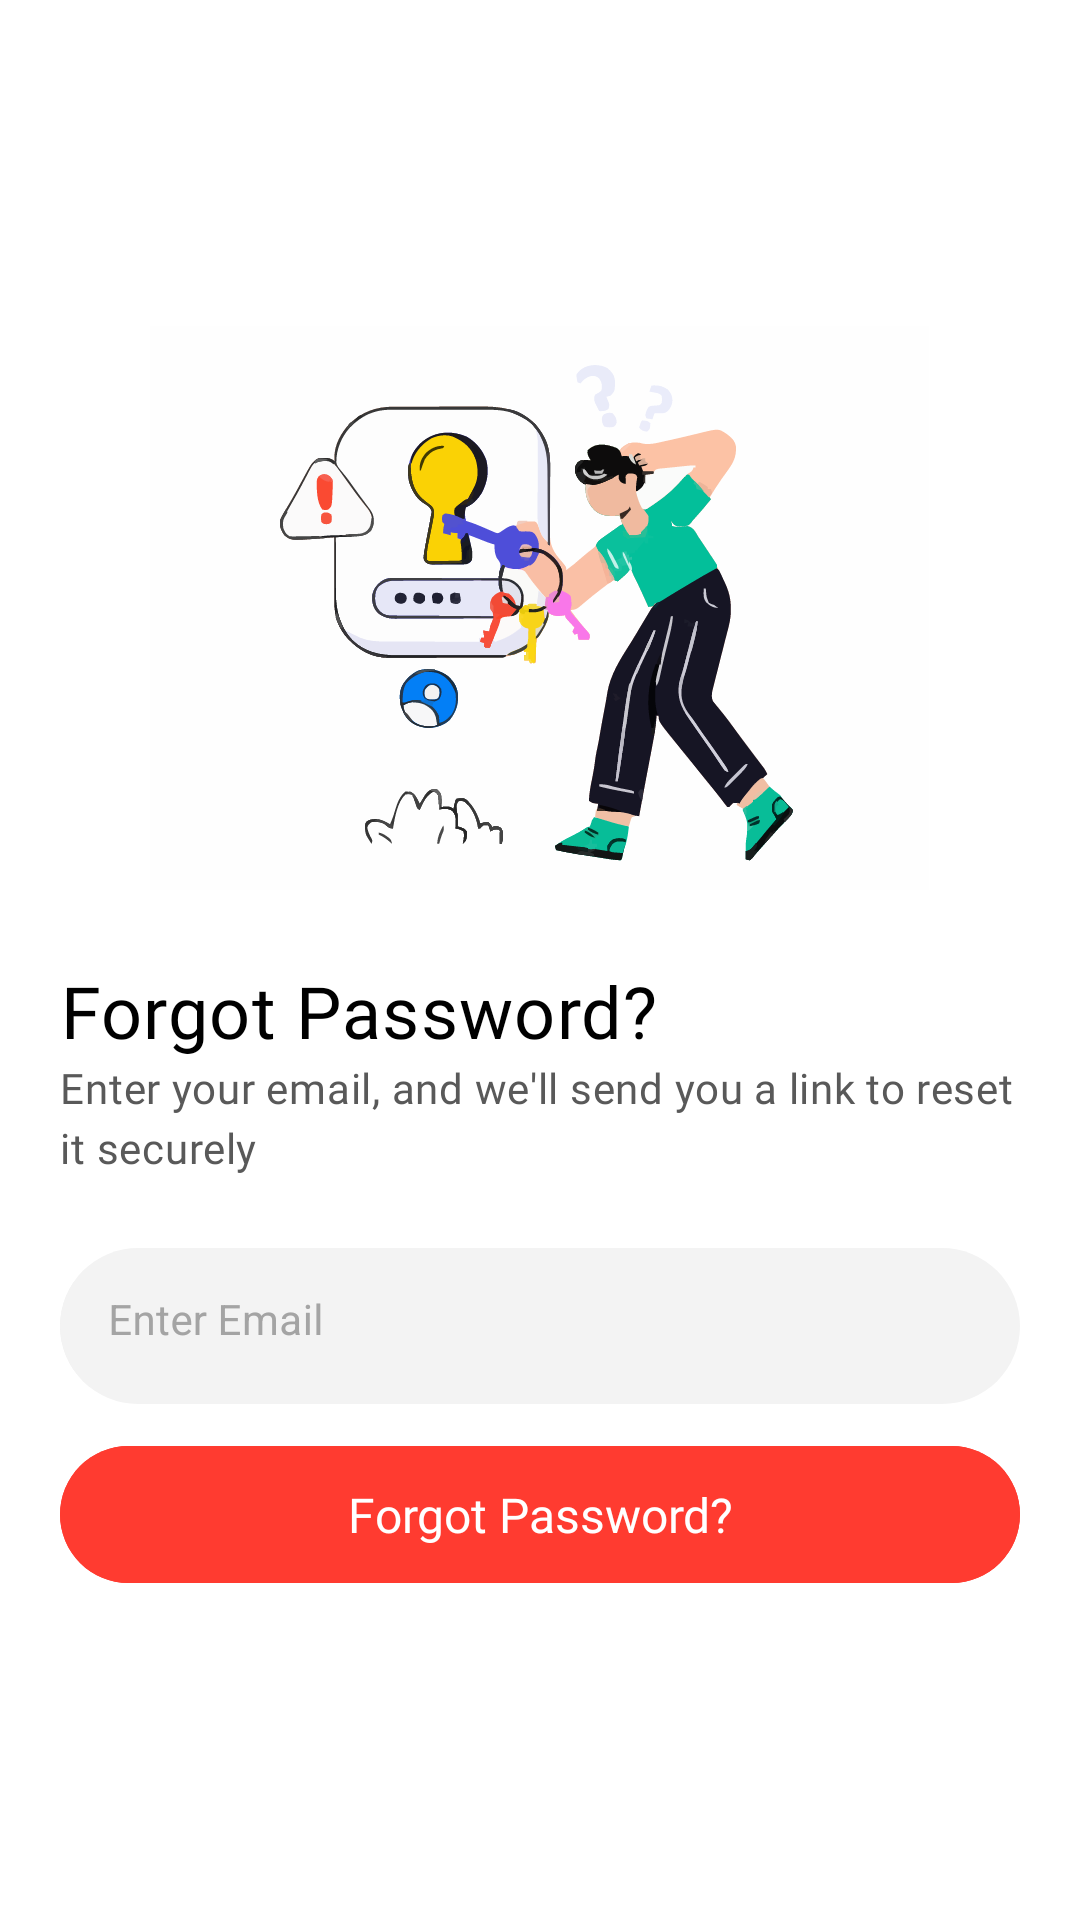

Android layout source for this screen:
<!-- AndroidManifest.xml: application theme Theme.EmergencyResponder -->
<!-- res/layout/activity_forgot_password.xml -->
<?xml version="1.0" encoding="utf-8"?>
<androidx.constraintlayout.widget.ConstraintLayout
    xmlns:android="http://schemas.android.com/apk/res/android"
    xmlns:app="http://schemas.android.com/apk/res-auto"
    xmlns:tools="http://schemas.android.com/tools"
    android:id="@+id/main"
    android:orientation="vertical"
    android:backgroundTint="@color/white"
    android:layout_width="match_parent"
    android:layout_height="match_parent"
    tools:context=".modules.auth.ui.ForgotPasswordActivity">

    <androidx.constraintlayout.widget.ConstraintLayout
        android:layout_width="match_parent"
        android:layout_height="wrap_content"
        android:layout_margin="20dp"
        app:layout_constraintBottom_toBottomOf="parent"
        app:layout_constraintTop_toTopOf="parent"
        tools:layout_editor_absoluteX="20dp">

        <ImageView
            android:id="@+id/emergency_alert_image"
            android:layout_width="match_parent"
            android:layout_height="wrap_content"
            android:src="@drawable/forgot_password_icon"
            app:layout_constraintEnd_toEndOf="parent"
            app:layout_constraintTop_toTopOf="parent" />

        <TextView
            android:id="@+id/textView"
            style="@style/CustomText"
            android:layout_width="wrap_content"
            android:layout_height="wrap_content"
            android:layout_marginTop="24dp"
            android:text="@string/forgot_password"
            app:layout_constraintStart_toStartOf="parent"
            app:layout_constraintTop_toBottomOf="@id/emergency_alert_image" />

        <TextView
            android:id="@+id/textView2"
            style="@style/CustomSubText"
            android:layout_width="wrap_content"
            android:layout_height="wrap_content"
            android:text="@string/enter_your_email_and_we_will_send_you_a_link_to_reset_it_securely"
            app:layout_constraintStart_toStartOf="parent"
            app:layout_constraintTop_toBottomOf="@+id/textView" />


        <androidx.cardview.widget.CardView
            android:id="@+id/email_card"
            android:layout_width="match_parent"
            android:layout_height="wrap_content"
            android:layout_marginTop="24dp"
            app:cardCornerRadius="50dp"
            app:cardElevation="0dp"
            app:cardUseCompatPadding="false"
            app:layout_constraintTop_toBottomOf="@+id/textView2">

            <com.google.android.material.textfield.TextInputLayout
                android:layout_width="match_parent"
                android:layout_height="52dp"
                style="@style/CustomSubText"
                app:hintTextColor="@color/primaryBlue"
                android:hint="@string/enter_email"
                app:boxBackgroundMode="none"
                android:backgroundTint="@color/background_shadow"
                android:paddingBottom="10dp"
                app:hintAnimationEnabled="false"
                android:paddingRight="10dp"
                android:background="@color/background_shadow"
                android:textColorHint="@color/hint_color">

                <com.google.android.material.textfield.TextInputEditText
                    android:layout_width="match_parent"
                    android:id="@+id/resetPasswordEmail"
                    android:layout_height="match_parent"
                    android:paddingLeft="16dp"
                    android:paddingTop="5dp"
                    android:textSize="14sp"
                    android:textColorHint="@color/hint_color"
                    android:background="@color/background_shadow"
                    android:minHeight="0dp"/>
            </com.google.android.material.textfield.TextInputLayout>

        </androidx.cardview.widget.CardView>

        <FrameLayout
            android:id="@+id/frameLayout"
            android:layout_width="match_parent"
            android:layout_height="wrap_content"
            app:layout_constraintTop_toBottomOf="@+id/email_card"
            tools:layout_editor_absoluteX="20dp">

            <com.google.android.material.button.MaterialButton
                android:id="@+id/resetPasswordButton"
                style="@style/AppButton"
                android:layout_width="match_parent"
                android:layout_height="wrap_content"
                android:layout_marginTop="10dp"
                android:backgroundTint="@color/primaryColor"
                android:fontFamily="@font/nunito_semibold"
                android:text="@string/forgot_password"
                app:layout_constraintEnd_toEndOf="parent"
                app:layout_constraintStart_toStartOf="parent"
                app:layout_constraintTop_toBottomOf="@+id/linearLayout"
                />

            <ProgressBar
                android:id="@+id/btnProgressBar"
                android:layout_width="30dp"
                android:layout_height="30dp"
                android:layout_gravity="end|center"
                android:paddingEnd="10dp"
                android:layout_marginTop="5dp"
                android:indeterminateTint="@color/white"
                android:visibility="gone" />
        </FrameLayout>

    </androidx.constraintlayout.widget.ConstraintLayout>

</androidx.constraintlayout.widget.ConstraintLayout>
<!-- resources referenced by this layout -->
<resources>
  <color name="background_shadow">#F3F3F3</color>
  <color name="hint_color">#A4A4A4</color>
  <color name="primaryBlue">#1F8BFF</color>
  <color name="primaryColor">#FF3B30</color>
  <color name="white">#FFFFFF</color>
  <!-- drawable forgot_password_icon: vector/xml drawable (drawable, 148809 chars, omitted) -->
  <string name="enter_email">Enter Email</string>
  <string name="enter_your_email_and_we_will_send_you_a_link_to_reset_it_securely">Enter your email, and we\'ll send you a link to reset it securely</string>
  <string name="forgot_password">Forgot Password?</string>
  <style name="AppButton" parent="Widget.Material3.Button">
          <item name="android:padding">12dp</item>
          <item name="android:backgroundTint">@color/primaryColor</item>
          <item name="android:textColor">@color/white</item>
          <item name="android:textSize">16sp</item>
          <item name="fontFamily">@font/inter_regular</item>
          <item name="android:textAllCaps">false</item>
      </style>
  <style name="CustomSubText" parent="TextAppearance.Material3.BodyMedium">
          <item name="android:textColor">@color/subTextColor</item>
          <item name="android:textSize">14sp</item>
          <item name="fontFamily">@font/inter_regular</item>
      </style>
  <style name="CustomText" parent="TextAppearance.Material3.BodyMedium">
          <item name="android:textColor">@color/black</item>
          <item name="lineSpacing">5dp</item>
          <item name="android:textSize">24sp</item>
          <item name="fontFamily">@font/inter_medium</item>
      </style>
  <style name="Theme.EmergencyResponder" parent="Base.Theme.EmergencyResponder" />
  <color name="subTextColor">#595959</color>
  <color name="black">#FF000000</color>
  <style name="Base.Theme.EmergencyResponder" parent="Theme.MaterialComponents.DayNight.NoActionBar">
          
      </style>
</resources>
